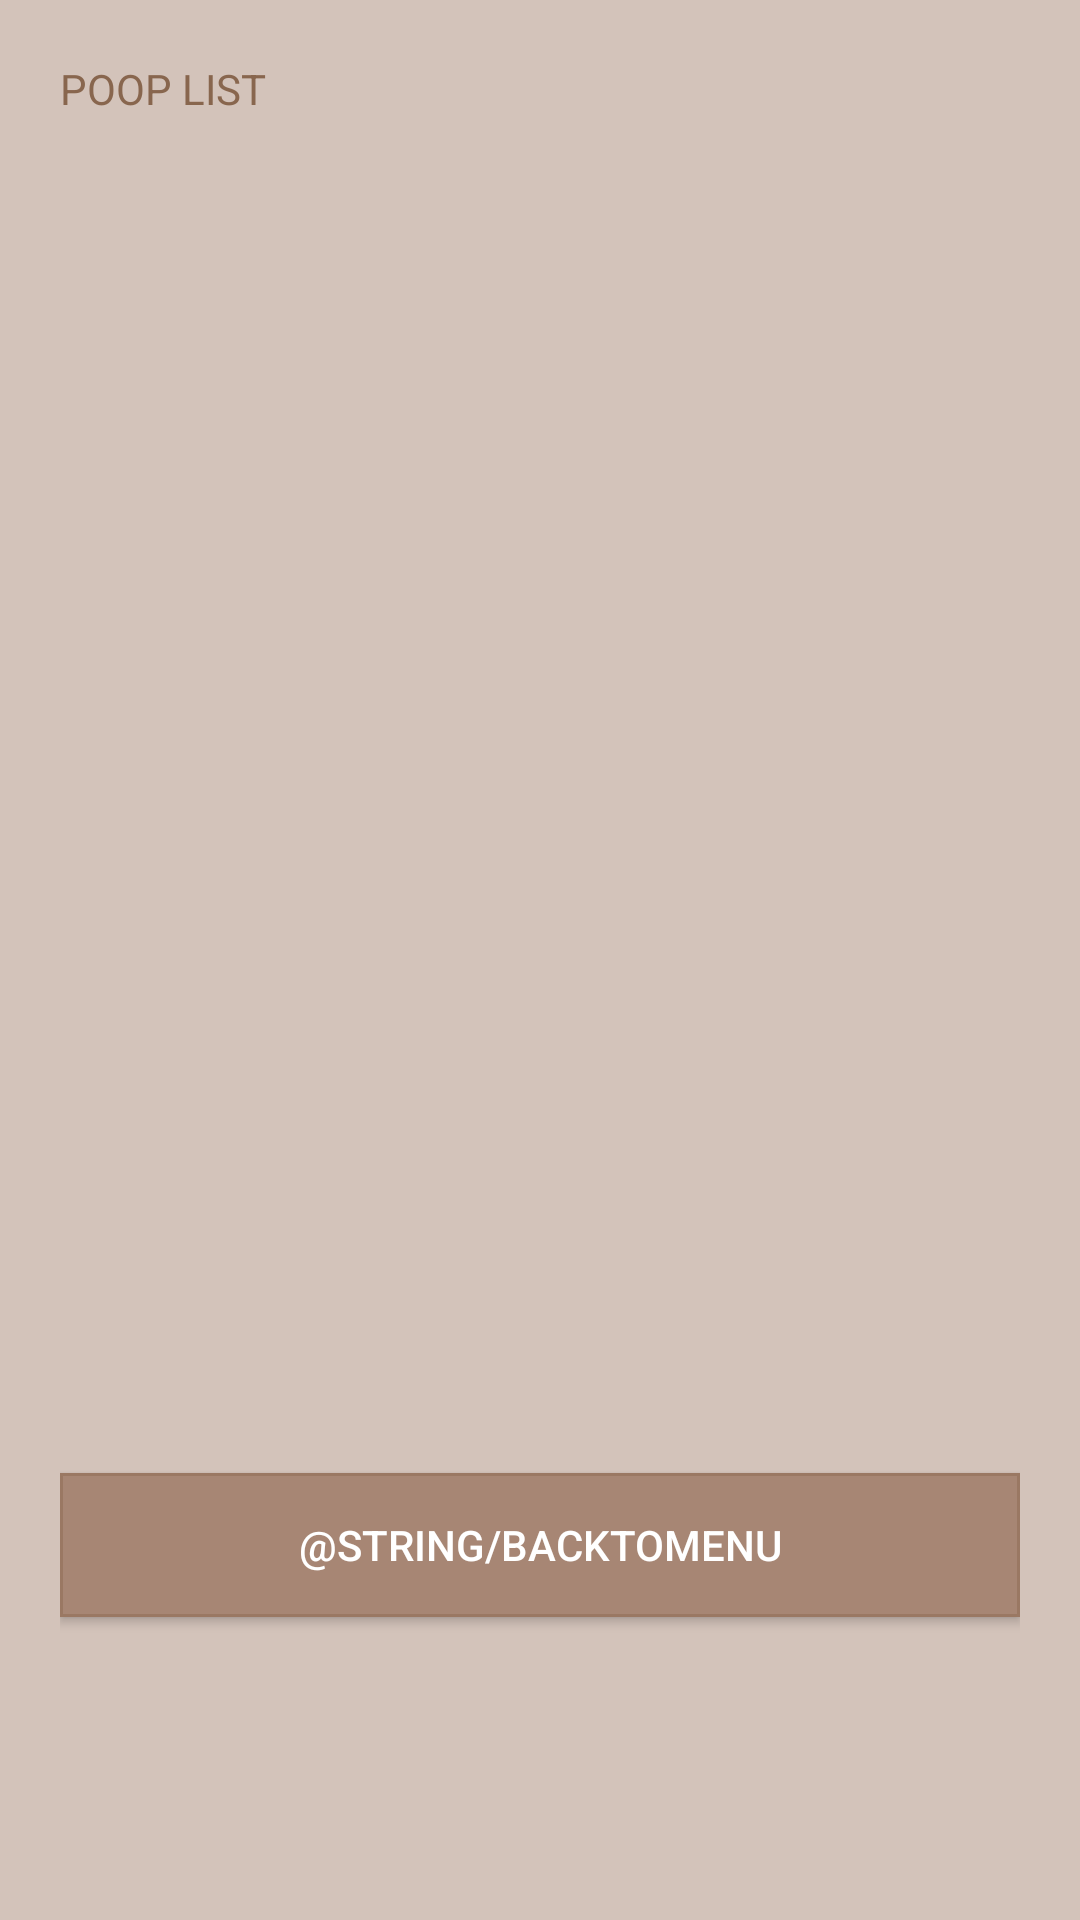

Reconstruct the res/layout file that produces this screen, plus the resources it refers to.
<!-- AndroidManifest.xml: application theme Theme.AppCompat.Light.NoActionBar -->
<!-- res/layout/activity_list.xml -->
<?xml version="1.0" encoding="utf-8"?>
<LinearLayout xmlns:android="http://schemas.android.com/apk/res/android"
    xmlns:app="http://schemas.android.com/apk/res-auto"
    android:layout_width="match_parent"
    android:layout_height="match_parent"
    android:background="@color/main_bg"
    android:orientation="vertical"
    android:padding="20dp">

    <ScrollView
        android:layout_width="match_parent"
        android:layout_height="471dp">

        <LinearLayout
            android:layout_width="match_parent"
            android:layout_height="wrap_content"
            android:orientation="vertical">

            <TextView
                android:id="@+id/tvStudentList"
                android:layout_width="wrap_content"
                android:layout_height="wrap_content"
                android:text="POOP LIST"
                android:textAppearance="?android:attr/textAppearanceLarge"
                android:textColor="@color/dark_brown"
                android:textSize="14sp" />
        </LinearLayout>
    </ScrollView>

    <Button
        android:id="@+id/btn_back"
        android:layout_width="match_parent"
        android:layout_height="wrap_content"
        android:background="@drawable/button_general"
        android:onClick="doBack"
        android:text="@string/backtomenu"
        android:textColor="@color/white" />

</LinearLayout>
<!-- resources referenced by this layout -->
<resources>
  <color name="dark_brown">#88664e</color>
  <color name="main_bg">#7AA78674</color>
  <color name="white">#ffffff</color>
  <!-- drawable button_general (drawable) -->
  <?xml version="1.0" encoding="utf-8"?>
  <shape xmlns:android="http://schemas.android.com/apk/res/android" android:shape="rectangle" >
      <solid
          android:color="@color/light_brown"
          />
      <padding
          android:left="0dp"
          android:top="0dp"
          android:right="0dp"
          android:bottom="0dp"
          />
      <stroke
          android:width="1dp"
          android:color="@color/brown"
          />
  </shape>
  <color name="light_brown">#a78674</color>
  <color name="brown">#9a7863</color>
</resources>
